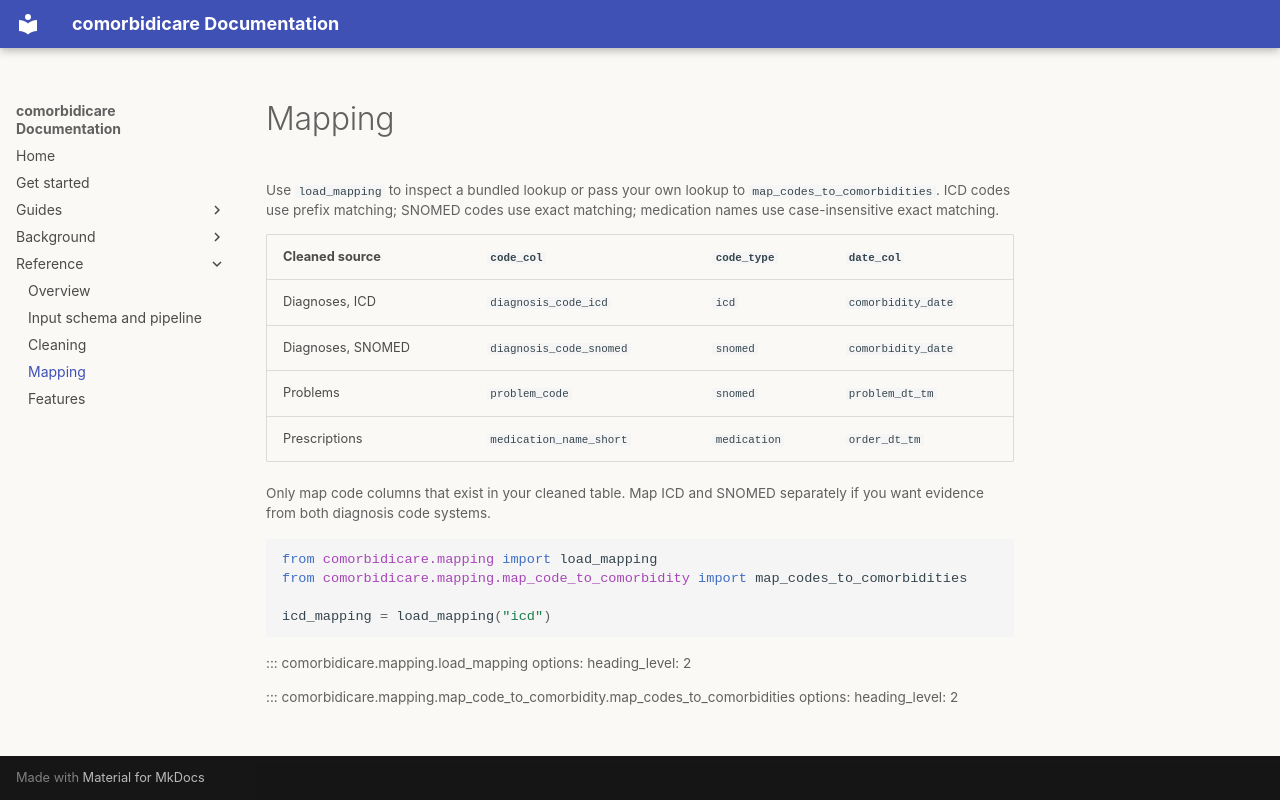

repository: Anisiat/comorbidicare · page: api/mapping/index.html · generator: mkdocs

# Mapping

Use `load_mapping` to inspect a bundled lookup or pass your own lookup to
`map_codes_to_comorbidities`. ICD codes use prefix matching; SNOMED codes use
exact matching; medication names use case-insensitive exact matching.

| Cleaned source | `code_col` | `code_type` | `date_col` |
| --- | --- | --- | --- |
| Diagnoses, ICD | `diagnosis_code_icd` | `icd` | `comorbidity_date` |
| Diagnoses, SNOMED | `diagnosis_code_snomed` | `snomed` | `comorbidity_date` |
| Problems | `problem_code` | `snomed` | `problem_dt_tm` |
| Prescriptions | `medication_name_short` | `medication` | `order_dt_tm` |

Only map code columns that exist in your cleaned table. Map ICD and SNOMED
separately if you want evidence from both diagnosis code systems.

```python
from comorbidicare.mapping import load_mapping
from comorbidicare.mapping.map_code_to_comorbidity import map_codes_to_comorbidities

icd_mapping = load_mapping("icd")
```

::: comorbidicare.mapping.load_mapping
    options:
      heading_level: 2

::: comorbidicare.mapping.map_code_to_comorbidity.map_codes_to_comorbidities
    options:
      heading_level: 2
